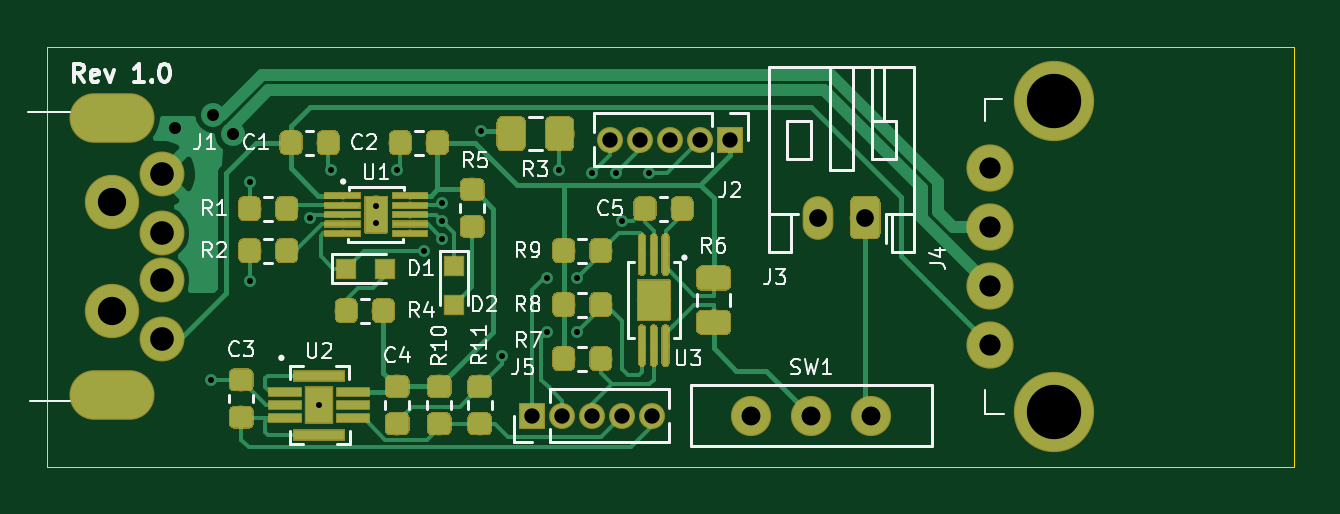
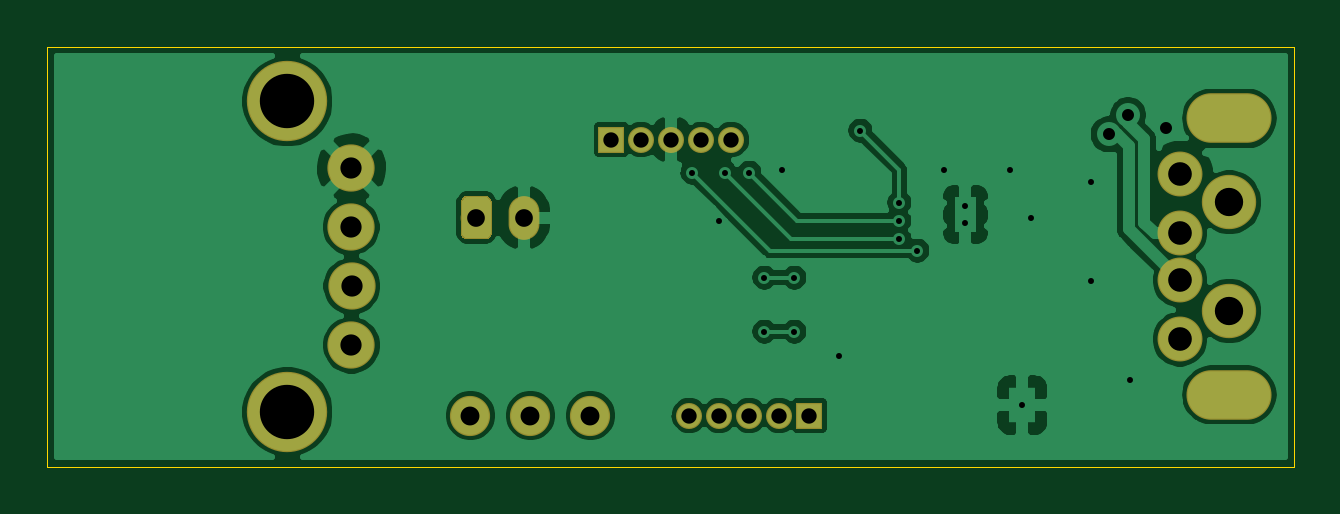
Circuit board: 9 layer files. Board 52.8 x 17.8 mm.
- bottom_copper: Charger Prototype-B_Cu.gbl (70388 bytes)
- bottom_mask: Charger Prototype-B_Mask.gbs (3304 bytes)
- bottom_silk: Charger Prototype-B_SilkS.gbo (500 bytes)
- outline: Charger Prototype-Edge_Cuts.gm1 (694 bytes)
- top_copper: Charger Prototype-F_Cu.gtl (110859 bytes)
- top_mask: Charger Prototype-F_Mask.gts (95797 bytes)
- paste: Charger Prototype-F_Paste.gtp (91236 bytes)
- top_silk: Charger Prototype-F_SilkS.gto (25136 bytes)
- drill: Charger Prototype.drl (1191 bytes)

=== bottom_copper: Charger Prototype-B_Cu.gbl (70388 bytes, source omitted) ===
=== bottom_mask: Charger Prototype-B_Mask.gbs ===
G04 #@! TF.GenerationSoftware,KiCad,Pcbnew,(5.1.2)-1*
G04 #@! TF.CreationDate,2019-07-15T17:46:34-04:00*
G04 #@! TF.ProjectId,Charger Prototype,43686172-6765-4722-9050-726f746f7479,v1.0*
G04 #@! TF.SameCoordinates,Original*
G04 #@! TF.FileFunction,Soldermask,Bot*
G04 #@! TF.FilePolarity,Negative*
%FSLAX46Y46*%
G04 Gerber Fmt 4.6, Leading zero omitted, Abs format (unit mm)*
G04 Created by KiCad (PCBNEW (5.1.2)-1) date 2019-07-15 17:46:34*
%MOMM*%
%LPD*%
G04 APERTURE LIST*
%ADD10O,1.101600X1.101600*%
%ADD11R,1.101600X1.101600*%
%ADD12C,1.901600*%
%ADD13C,2.301600*%
%ADD14O,3.601600X2.101600*%
%ADD15O,1.301600X1.851600*%
%ADD16C,0.100000*%
%ADD17C,1.301600*%
%ADD18C,2.001600*%
%ADD19C,3.401600*%
%ADD20C,1.701600*%
G04 APERTURE END LIST*
D10*
X123952000Y-87757000D03*
X125222000Y-87757000D03*
X126492000Y-87757000D03*
X127762000Y-87757000D03*
D11*
X129032000Y-87757000D03*
D10*
X125730000Y-99441000D03*
X124460000Y-99441000D03*
X123190000Y-99441000D03*
X121920000Y-99441000D03*
D11*
X120650000Y-99441000D03*
D12*
X104970000Y-96210000D03*
X104970000Y-93710000D03*
X104970000Y-91710000D03*
X104970000Y-89210000D03*
D13*
X102870000Y-95010000D03*
X102870000Y-90410000D03*
D14*
X102870000Y-98560000D03*
X102870000Y-86860000D03*
D15*
X132747000Y-91059000D03*
D16*
G36*
X135153213Y-90134506D02*
G01*
X135179536Y-90138410D01*
X135205349Y-90144876D01*
X135230405Y-90153841D01*
X135254461Y-90165219D01*
X135277286Y-90178900D01*
X135298660Y-90194752D01*
X135318377Y-90212623D01*
X135336248Y-90232340D01*
X135352100Y-90253714D01*
X135365781Y-90276539D01*
X135377159Y-90300595D01*
X135386124Y-90325651D01*
X135392590Y-90351464D01*
X135396494Y-90377787D01*
X135397800Y-90404366D01*
X135397800Y-91713634D01*
X135396494Y-91740213D01*
X135392590Y-91766536D01*
X135386124Y-91792349D01*
X135377159Y-91817405D01*
X135365781Y-91841461D01*
X135352100Y-91864286D01*
X135336248Y-91885660D01*
X135318377Y-91905377D01*
X135298660Y-91923248D01*
X135277286Y-91939100D01*
X135254461Y-91952781D01*
X135230405Y-91964159D01*
X135205349Y-91973124D01*
X135179536Y-91979590D01*
X135153213Y-91983494D01*
X135126634Y-91984800D01*
X134367366Y-91984800D01*
X134340787Y-91983494D01*
X134314464Y-91979590D01*
X134288651Y-91973124D01*
X134263595Y-91964159D01*
X134239539Y-91952781D01*
X134216714Y-91939100D01*
X134195340Y-91923248D01*
X134175623Y-91905377D01*
X134157752Y-91885660D01*
X134141900Y-91864286D01*
X134128219Y-91841461D01*
X134116841Y-91817405D01*
X134107876Y-91792349D01*
X134101410Y-91766536D01*
X134097506Y-91740213D01*
X134096200Y-91713634D01*
X134096200Y-90404366D01*
X134097506Y-90377787D01*
X134101410Y-90351464D01*
X134107876Y-90325651D01*
X134116841Y-90300595D01*
X134128219Y-90276539D01*
X134141900Y-90253714D01*
X134157752Y-90232340D01*
X134175623Y-90212623D01*
X134195340Y-90194752D01*
X134216714Y-90178900D01*
X134239539Y-90165219D01*
X134263595Y-90153841D01*
X134288651Y-90144876D01*
X134314464Y-90138410D01*
X134340787Y-90134506D01*
X134367366Y-90133200D01*
X135126634Y-90133200D01*
X135153213Y-90134506D01*
X135153213Y-90134506D01*
G37*
D17*
X134747000Y-91059000D03*
D18*
X140038000Y-88960000D03*
X140048000Y-91460000D03*
X140023000Y-93960000D03*
X140038000Y-96460000D03*
D19*
X142748000Y-86140000D03*
X142748000Y-99280000D03*
D20*
X129921000Y-99441000D03*
X135001000Y-99441000D03*
X132461000Y-99441000D03*
M02*

=== bottom_silk: Charger Prototype-B_SilkS.gbo ===
G04 #@! TF.GenerationSoftware,KiCad,Pcbnew,(5.1.2)-1*
G04 #@! TF.CreationDate,2019-07-15T17:46:34-04:00*
G04 #@! TF.ProjectId,Charger Prototype,43686172-6765-4722-9050-726f746f7479,v1.0*
G04 #@! TF.SameCoordinates,Original*
G04 #@! TF.FileFunction,Legend,Bot*
G04 #@! TF.FilePolarity,Positive*
%FSLAX46Y46*%
G04 Gerber Fmt 4.6, Leading zero omitted, Abs format (unit mm)*
G04 Created by KiCad (PCBNEW (5.1.2)-1) date 2019-07-15 17:46:34*
%MOMM*%
%LPD*%
G04 APERTURE LIST*
G04 APERTURE END LIST*
M02*

=== outline: Charger Prototype-Edge_Cuts.gm1 ===
G04 #@! TF.GenerationSoftware,KiCad,Pcbnew,(5.1.2)-1*
G04 #@! TF.CreationDate,2019-07-15T17:46:34-04:00*
G04 #@! TF.ProjectId,Charger Prototype,43686172-6765-4722-9050-726f746f7479,v1.0*
G04 #@! TF.SameCoordinates,Original*
G04 #@! TF.FileFunction,Profile,NP*
%FSLAX46Y46*%
G04 Gerber Fmt 4.6, Leading zero omitted, Abs format (unit mm)*
G04 Created by KiCad (PCBNEW (5.1.2)-1) date 2019-07-15 17:46:34*
%MOMM*%
%LPD*%
G04 APERTURE LIST*
%ADD10C,0.025400*%
G04 APERTURE END LIST*
D10*
X100126800Y-101600000D02*
X100126800Y-83820000D01*
X152908000Y-101600000D02*
X100126800Y-101600000D01*
X152908000Y-83820000D02*
X152908000Y-101600000D01*
X100126800Y-83820000D02*
X152908000Y-83820000D01*
M02*

=== top_copper: Charger Prototype-F_Cu.gtl (110859 bytes, source omitted) ===
=== top_mask: Charger Prototype-F_Mask.gts (95797 bytes, source omitted) ===
=== paste: Charger Prototype-F_Paste.gtp (91236 bytes, source omitted) ===
=== top_silk: Charger Prototype-F_SilkS.gto (25136 bytes, source omitted) ===
=== drill: Charger Prototype.drl ===
M48
; DRILL file {KiCad (5.1.2)-1} date 7/15/2019 5:46:18 PM
; FORMAT={-:-/ absolute / inch / decimal}
; #@! TF.CreationDate,2019-07-15T17:46:18-04:00
; #@! TF.GenerationSoftware,Kicad,Pcbnew,(5.1.2)-1
FMAT,2
INCH
T1C0.0100
T2C0.0200
T3C0.0256
T4C0.0295
T5C0.0315
T6C0.0354
T7C0.0394
T8C0.0472
T9C0.0906
%
G90
G05
T1
X4.215Y-3.855
X4.28Y-3.525
X4.28Y-3.69
X4.38Y-3.585
X4.415Y-3.505
X4.525Y-3.505
X4.57Y-3.64
X4.6Y-3.56
X4.6Y-3.59
X4.6Y-3.62
X4.665Y-3.44
X4.7Y-3.815
X4.775Y-3.685
X4.775Y-3.775
X4.795Y-3.505
X4.825Y-3.685
X4.825Y-3.775
X4.85Y-3.51
X4.89Y-3.51
X4.9Y-3.59
X4.945Y-3.51
X4.49Y-3.5662
X4.49Y-3.5938
X4.395Y-3.8975
T2
X4.155Y-3.435
X4.2187Y-3.4137
X4.2513Y-3.4463
T3
X4.88Y-3.455
X4.93Y-3.455
X4.98Y-3.455
X5.03Y-3.455
X5.08Y-3.455
X4.75Y-3.915
X4.8Y-3.915
X4.85Y-3.915
X4.9Y-3.915
X4.95Y-3.915
T4
X5.2263Y-3.585
X5.305Y-3.585
T5
X5.115Y-3.915
X5.215Y-3.915
X5.315Y-3.915
T6
X5.5127Y-3.6992
X5.5133Y-3.5024
X5.5133Y-3.7976
X5.5137Y-3.6008
T7
X4.1327Y-3.5122
X4.1327Y-3.6106
X4.1327Y-3.6894
X4.1327Y-3.7878
T8
X4.05Y-3.5594
X4.05Y-3.7406
T9
X5.62Y-3.3913
X5.62Y-3.9087
T7
G00X4.0795Y-3.4197
M15
G01X4.0205Y-3.4197
M16
G05
G00X4.0795Y-3.8803
M15
G01X4.0205Y-3.8803
M16
G05
T0
M30

